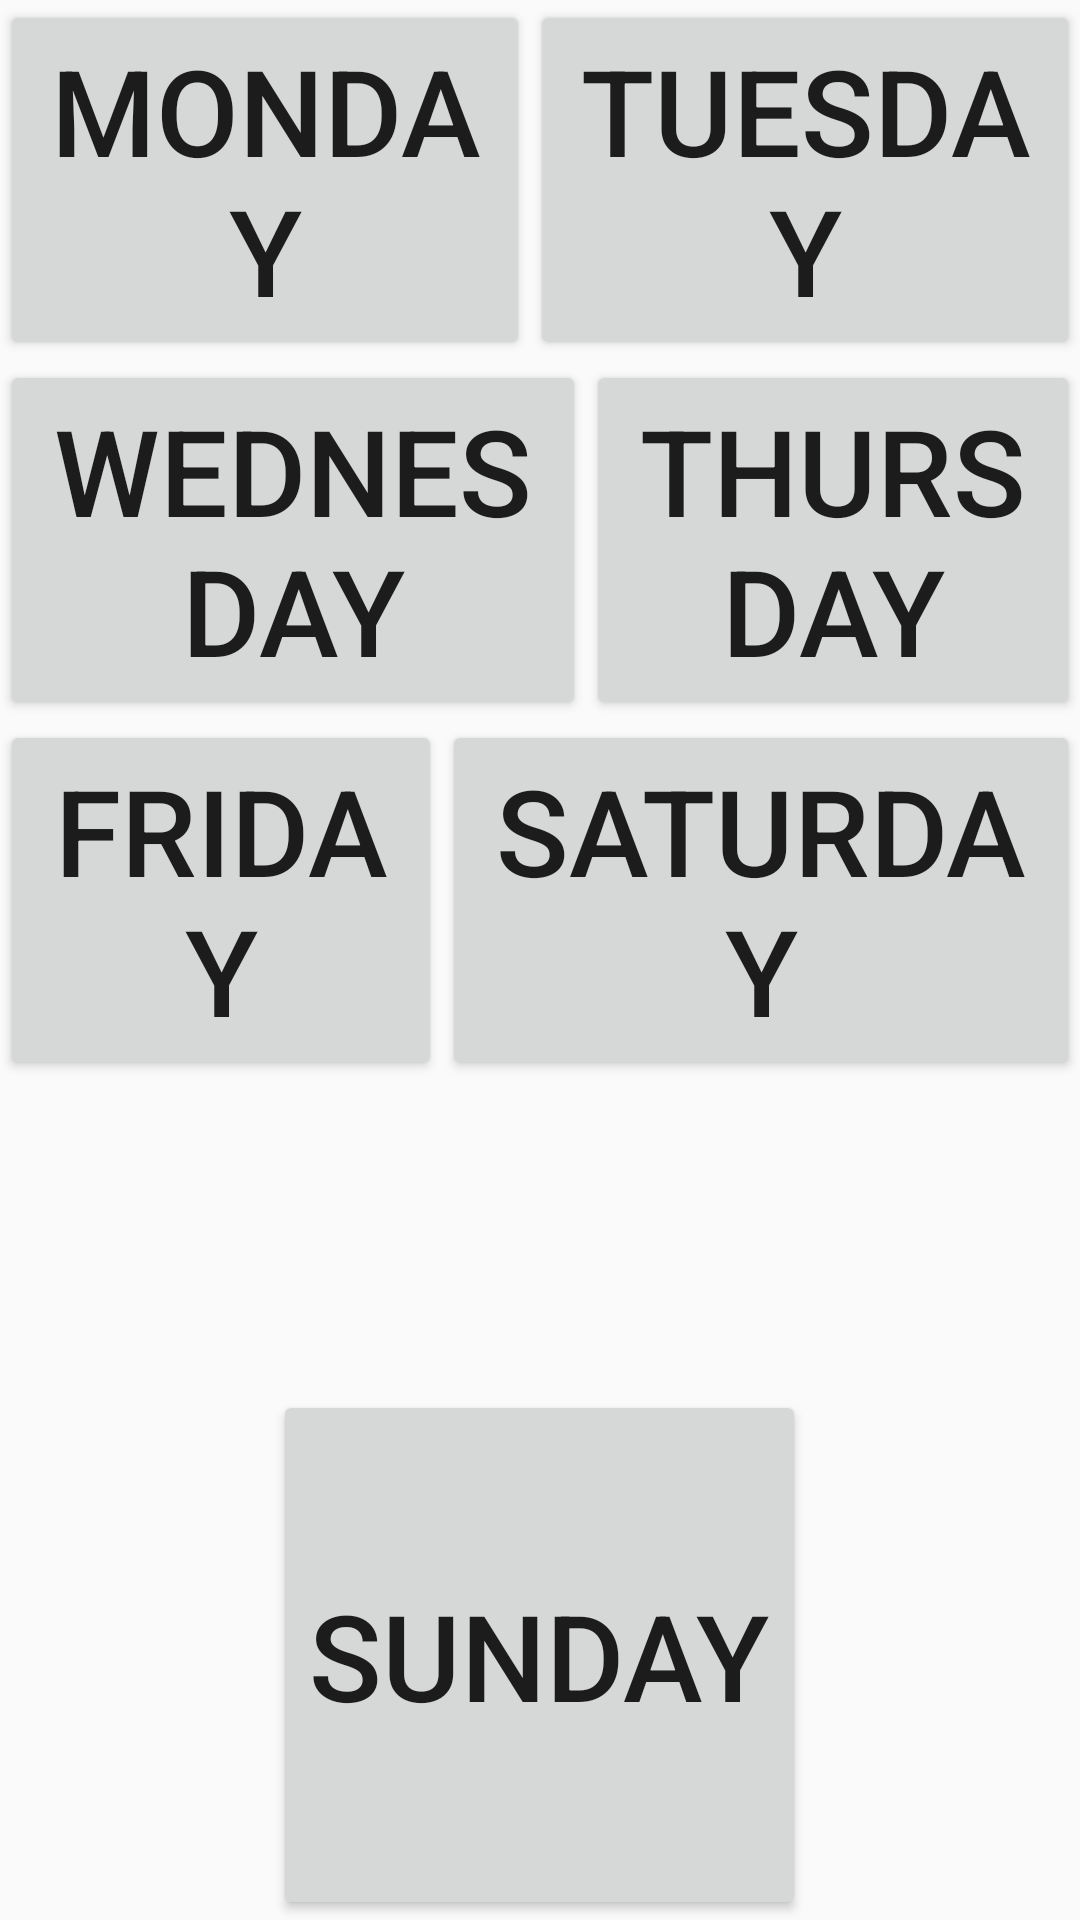

Android layout source for this screen:
<!-- AndroidManifest.xml: application theme AppTheme -->
<!-- res/layout/activity_menu.xml -->
<?xml version="1.0" encoding="utf-8"?>
<LinearLayout xmlns:android="http://schemas.android.com/apk/res/android"
    xmlns:app="http://schemas.android.com/apk/res-auto"
    xmlns:tools="http://schemas.android.com/tools"
    android:layout_width="match_parent"
    android:layout_height="match_parent"
    android:layout_centerHorizontal="true"
    android:orientation="vertical"
    tools:context=".Menu">
    <LinearLayout
        android:layout_width="wrap_content"
        android:layout_height="wrap_content"
        android:orientation="horizontal">
    <Button
        android:layout_width="wrap_content"
        android:layout_height="wrap_content"
        android:onClick="monday"
        android:text="Monday"
        android:textSize="40dp"
        android:layout_weight="1"
        />

    <Button
        android:layout_width="wrap_content"
        android:layout_height="wrap_content"
        android:layout_gravity="center_horizontal"
        android:onClick="tuesday"
        android:text="Tuesday"
        android:textSize="40dp"
        android:layout_weight="1"
       />
    </LinearLayout>
    <LinearLayout
        android:layout_width="wrap_content"
        android:layout_height="wrap_content"
        android:orientation="horizontal">

    <Button
        android:id="@+id/wed"
        android:layout_width="wrap_content"
        android:layout_height="wrap_content"
        android:layout_gravity="center_horizontal"
        android:onClick="wednesday"
        android:text="Wednesday"
        android:textSize="40dp"
        android:layout_weight="1"/>

    <Button
        android:layout_width="wrap_content"
        android:layout_height="wrap_content"
        android:layout_gravity="center_horizontal"
        android:onClick="thursday"
        android:text="Thursday"
        android:textSize="40dp"
        android:layout_weight="1"/>
    </LinearLayout>
        <LinearLayout
            android:layout_width="wrap_content"
            android:layout_height="wrap_content"
            android:orientation="horizontal"
            android:layout_weight="1">
    <Button
        android:layout_width="wrap_content"
        android:layout_height="wrap_content"
        android:layout_gravity="center_horizontal"
        android:onClick="friday"
        android:text="Friday"
        android:textSize="40dp"
        android:layout_weight="1"/>

    <Button
        android:layout_width="wrap_content"
        android:layout_height="wrap_content"
        android:layout_gravity="center_horizontal"
        android:onClick="saturday"
        android:text="Saturday"
        android:textSize="40dp"
        android:layout_weight="1"/>
        </LinearLayout>

    <Button
        android:layout_width="wrap_content"
        android:layout_height="wrap_content"
        android:layout_gravity="center_horizontal"
        android:onClick="sunday"
        android:text="Sunday"
        android:textSize="40dp"
        android:layout_weight="1"/>
</LinearLayout>
<!-- resources referenced by this layout -->
<resources>
  <style name="AppTheme" parent="Theme.AppCompat.Light.DarkActionBar">
          
          <item name="colorPrimary">#303F9F</item>
          <item name="colorPrimaryDark">#303F9F</item>
          <item name="colorAccent">#303F9F</item>
      </style>
</resources>
